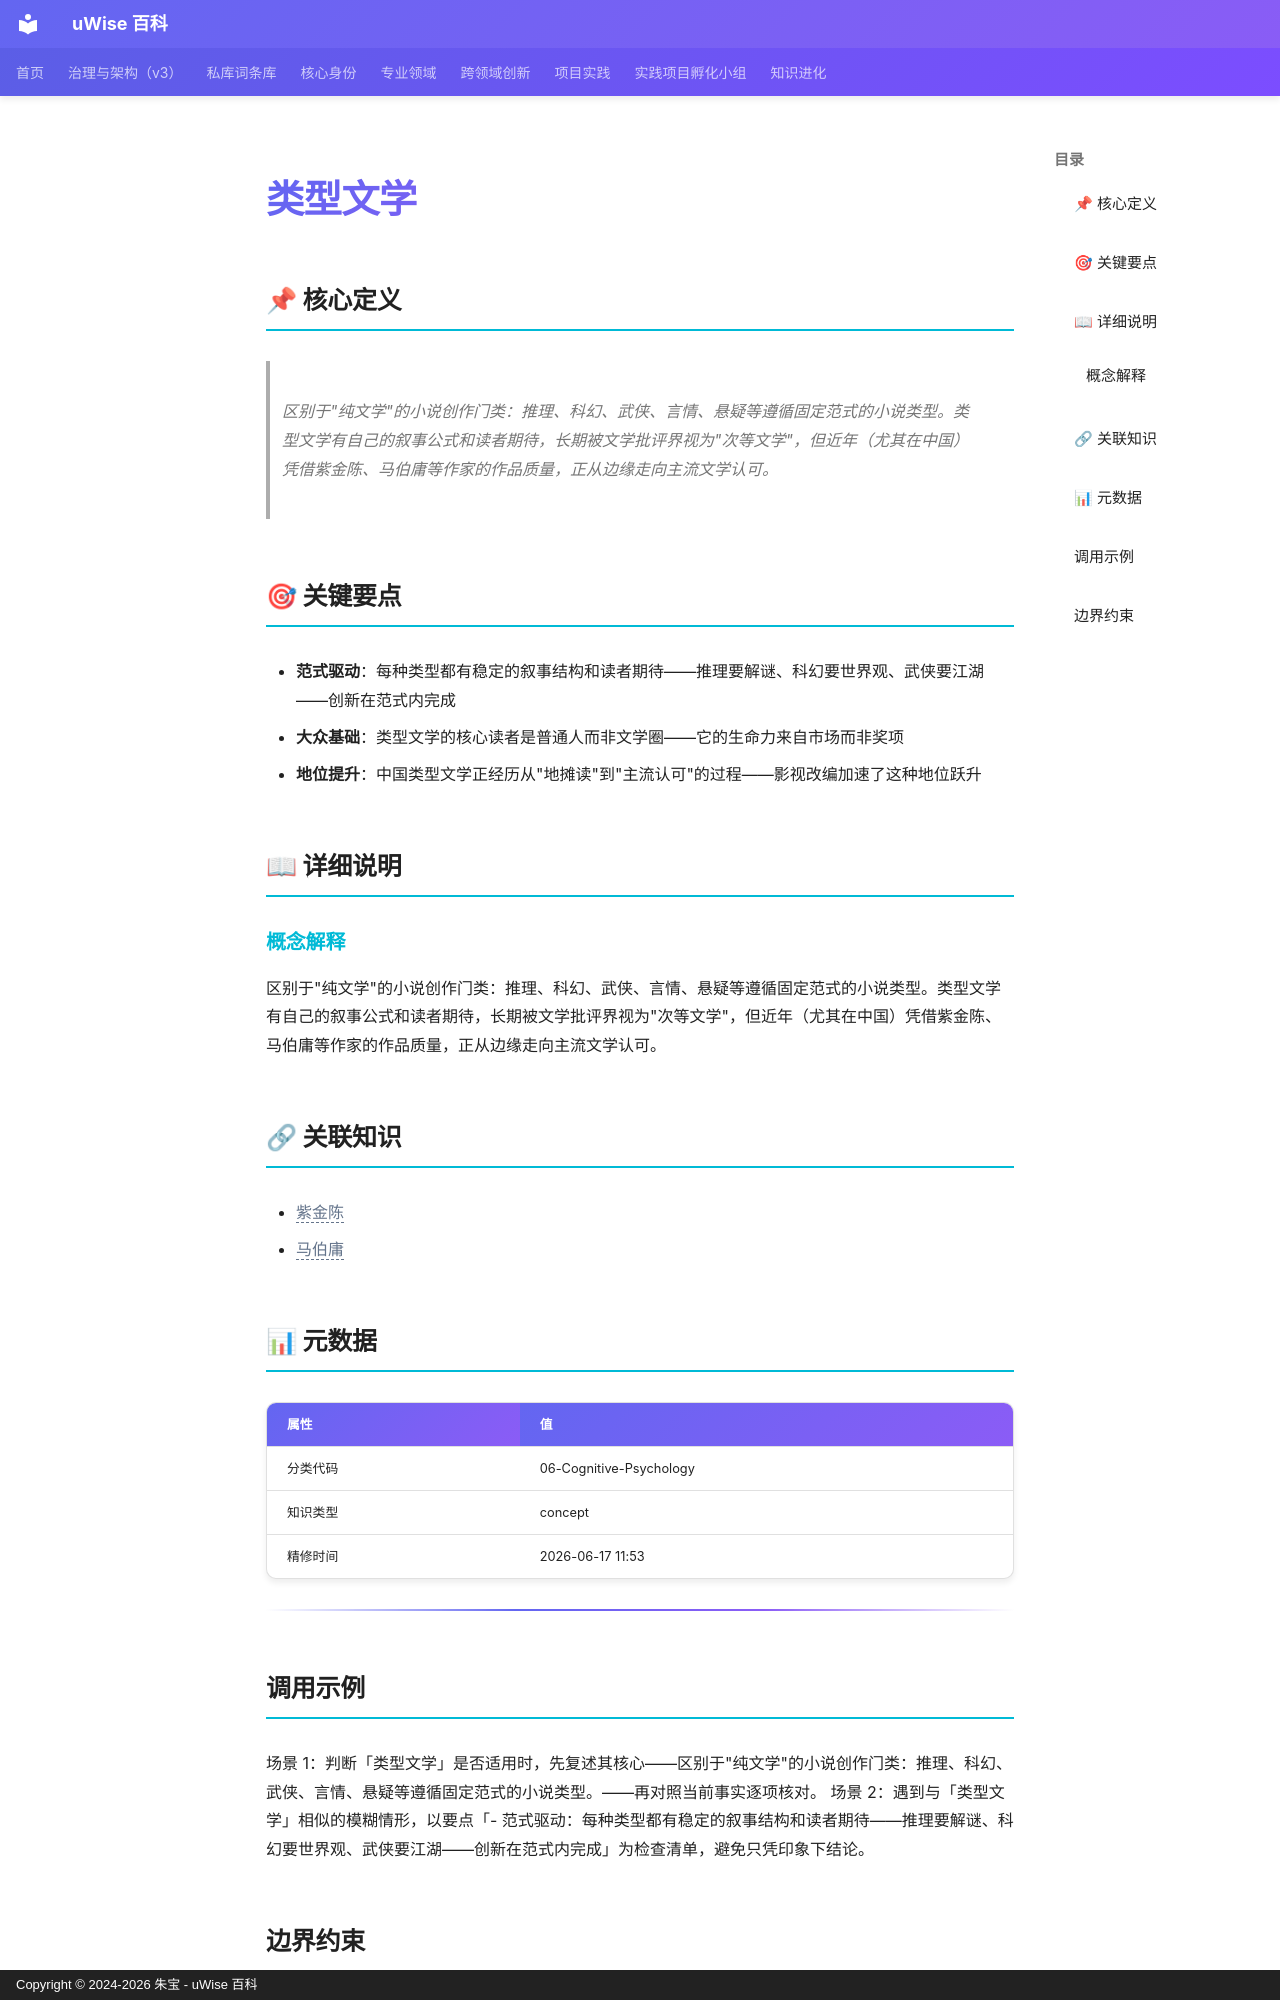

repository: zhubao315/uWise · page: vault-encyclopedia/md-34435359/index.html · generator: mkdocs · copyright: Copyright © 2024-2026 朱宝 - uWise 百科

---
title: "类型文学"
description: "区别于\"纯文学\"的小说创作门类：推理、科幻、武侠、言情、悬疑等遵循固定范式的小说类型。类型文学有自己的叙事公式和读者期待，长期被文学批评界视为\"次等文学\"，但近年（尤其在中国）凭借紫金陈、马伯庸等作家的作品质量，正从边缘走向主流文学认可。"
---

# 类型文学

## 📌 核心定义

> 区别于"纯文学"的小说创作门类：推理、科幻、武侠、言情、悬疑等遵循固定范式的小说类型。类型文学有自己的叙事公式和读者期待，长期被文学批评界视为"次等文学"，但近年（尤其在中国）凭借紫金陈、马伯庸等作家的作品质量，正从边缘走向主流文学认可。

## 🎯 关键要点

- **范式驱动**：每种类型都有稳定的叙事结构和读者期待——推理要解谜、科幻要世界观、武侠要江湖——创新在范式内完成
- **大众基础**：类型文学的核心读者是普通人而非文学圈——它的生命力来自市场而非奖项
- **地位提升**：中国类型文学正经历从"地摊读"到"主流认可"的过程——影视改编加速了这种地位跃升

## 📖 详细说明

### 概念解释
区别于"纯文学"的小说创作门类：推理、科幻、武侠、言情、悬疑等遵循固定范式的小说类型。类型文学有自己的叙事公式和读者期待，长期被文学批评界视为"次等文学"，但近年（尤其在中国）凭借紫金陈、马伯庸等作家的作品质量，正从边缘走向主流文学认可。


## 🔗 关联知识

- <span class="uw-unresolved" data-target="紫金陈" title="未解析的双链目标：紫金陈">紫金陈</span>
- <span class="uw-unresolved" data-target="马伯庸" title="未解析的双链目标：马伯庸">马伯庸</span>

## 📊 元数据

| 属性 | 值 |
|------|-----|
| 分类代码 | 06-Cognitive-Psychology |
| 知识类型 | concept |
| 精修时间 | 2026-06-17 11:53 |

---

## 调用示例

场景 1：判断「类型文学」是否适用时，先复述其核心——区别于"纯文学"的小说创作门类：推理、科幻、武侠、言情、悬疑等遵循固定范式的小说类型。——再对照当前事实逐项核对。
场景 2：遇到与「类型文学」相似的模糊情形，以要点「- 范式驱动：每种类型都有稳定的叙事结构和读者期待——推理要解谜、科幻要世界观、武侠要江湖——创新在范式内完成」为检查清单，避免只凭印象下结论。
